Labelled photos from "data", an image-classification folder in Monster-IA-Team/Monster-IA-Backend. The possible labels are: basic, Full Throttle, Juiced Mango Loco, Juiced Monarch, The Doctor, Ultra Blue, Ultra Fiesta Mango, Ultra Gold, Ultra Peachy Keen, Ultra Red, Ultra Rosa, Ultra Violet, Ultra Watermelon.

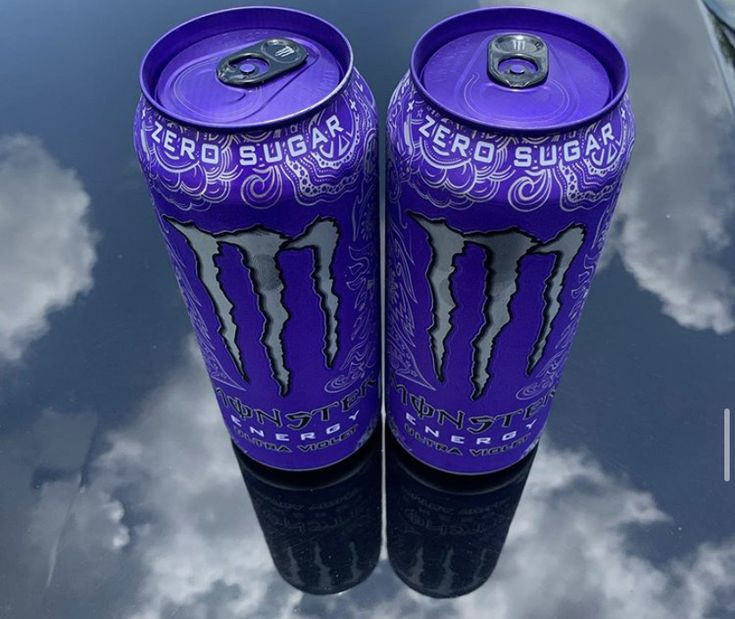
Label: Ultra Violet

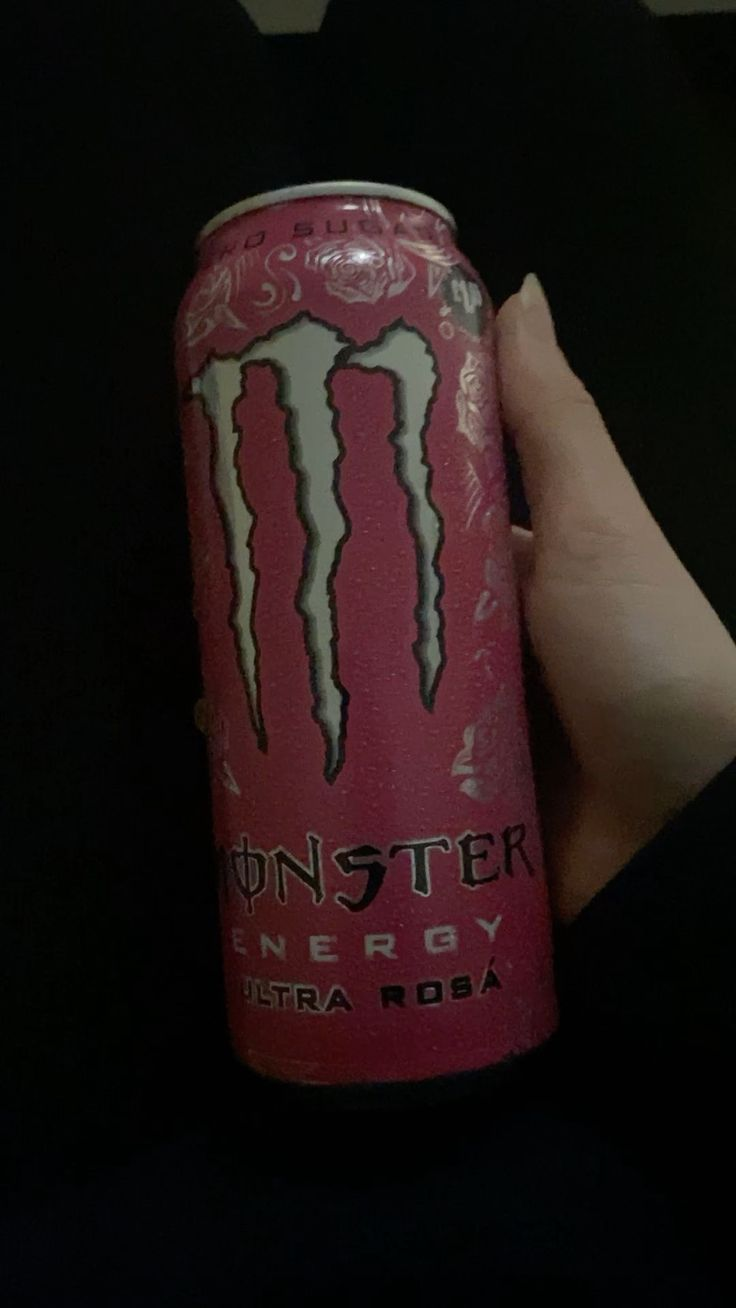
Label: Ultra Rosa

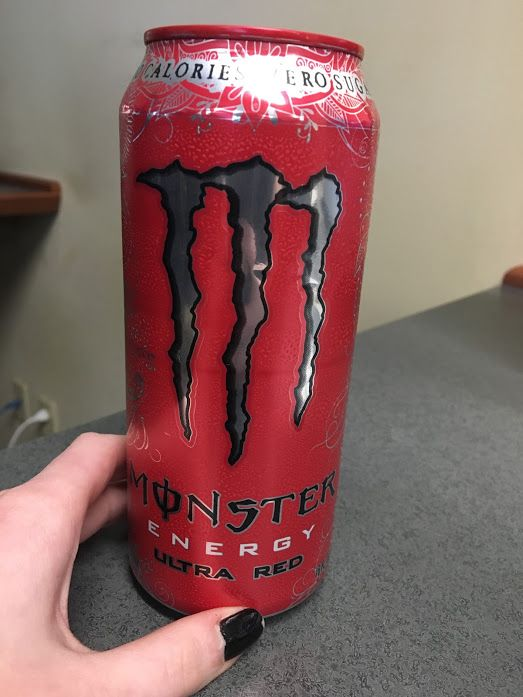
Label: Ultra Red

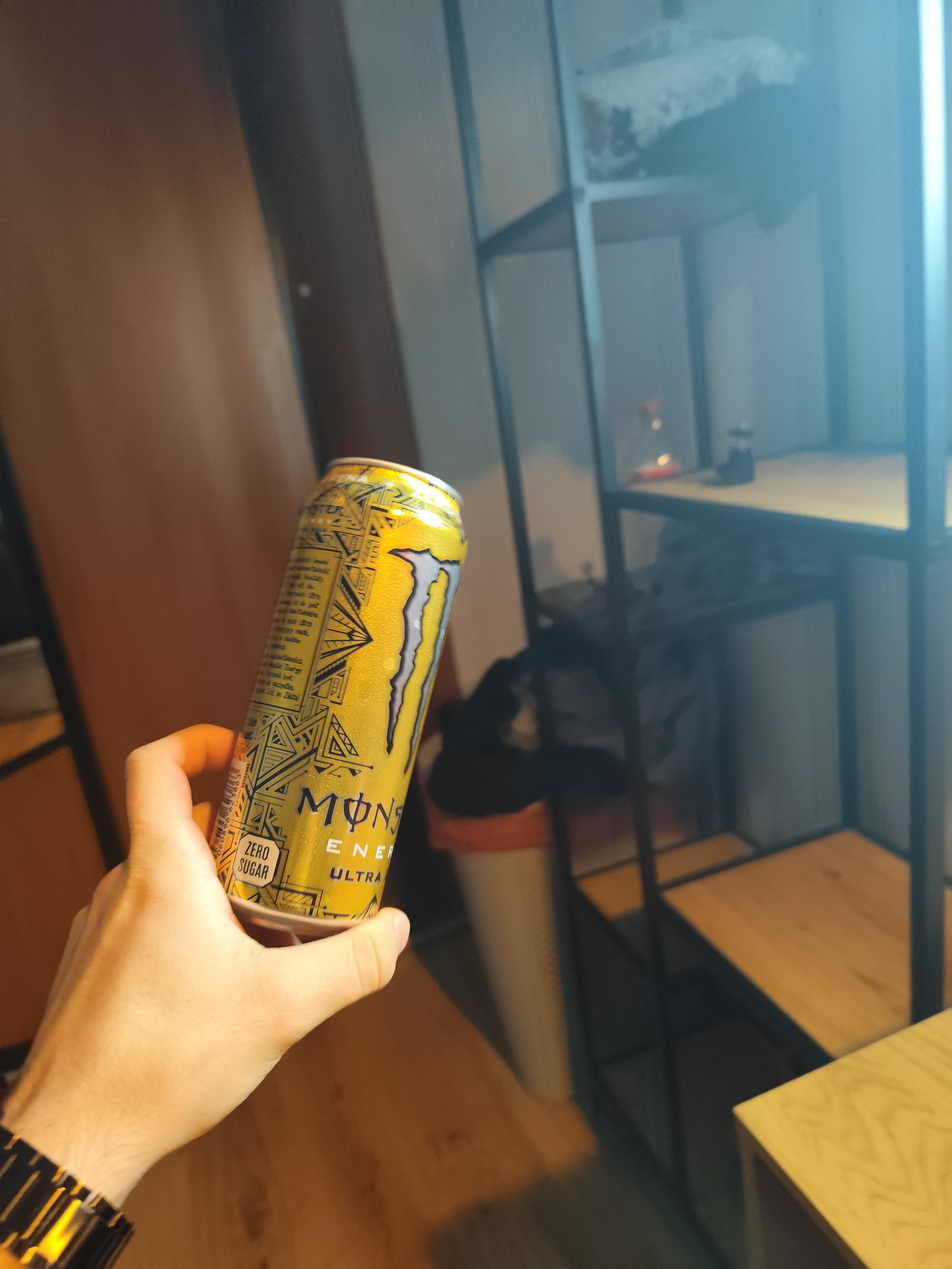
Label: Ultra Gold

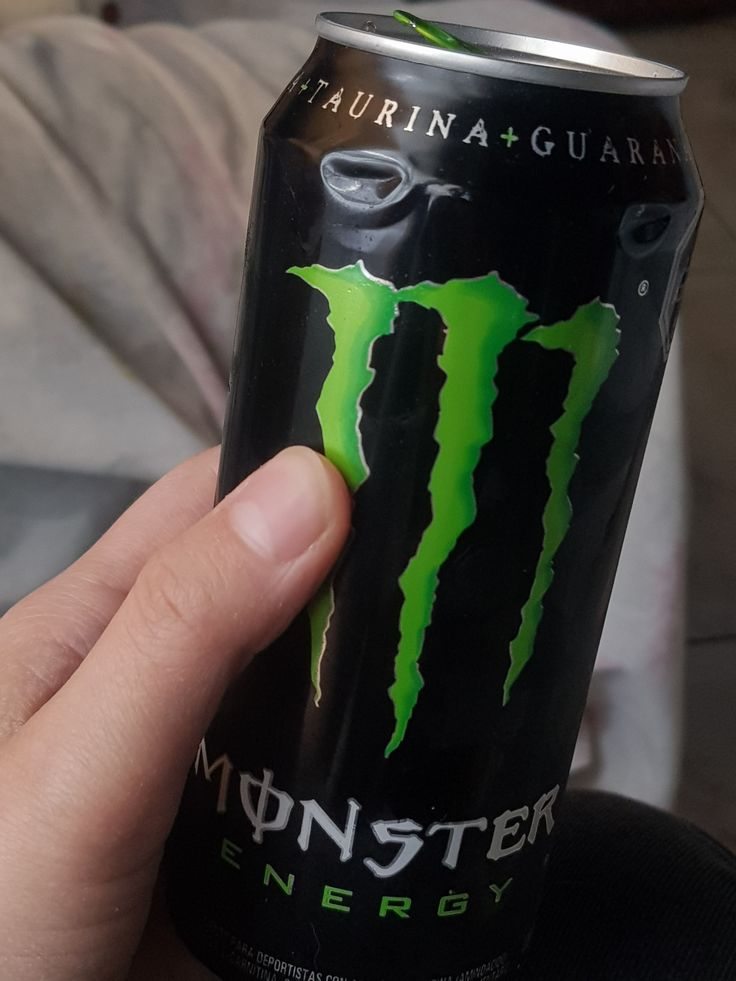
Label: basic

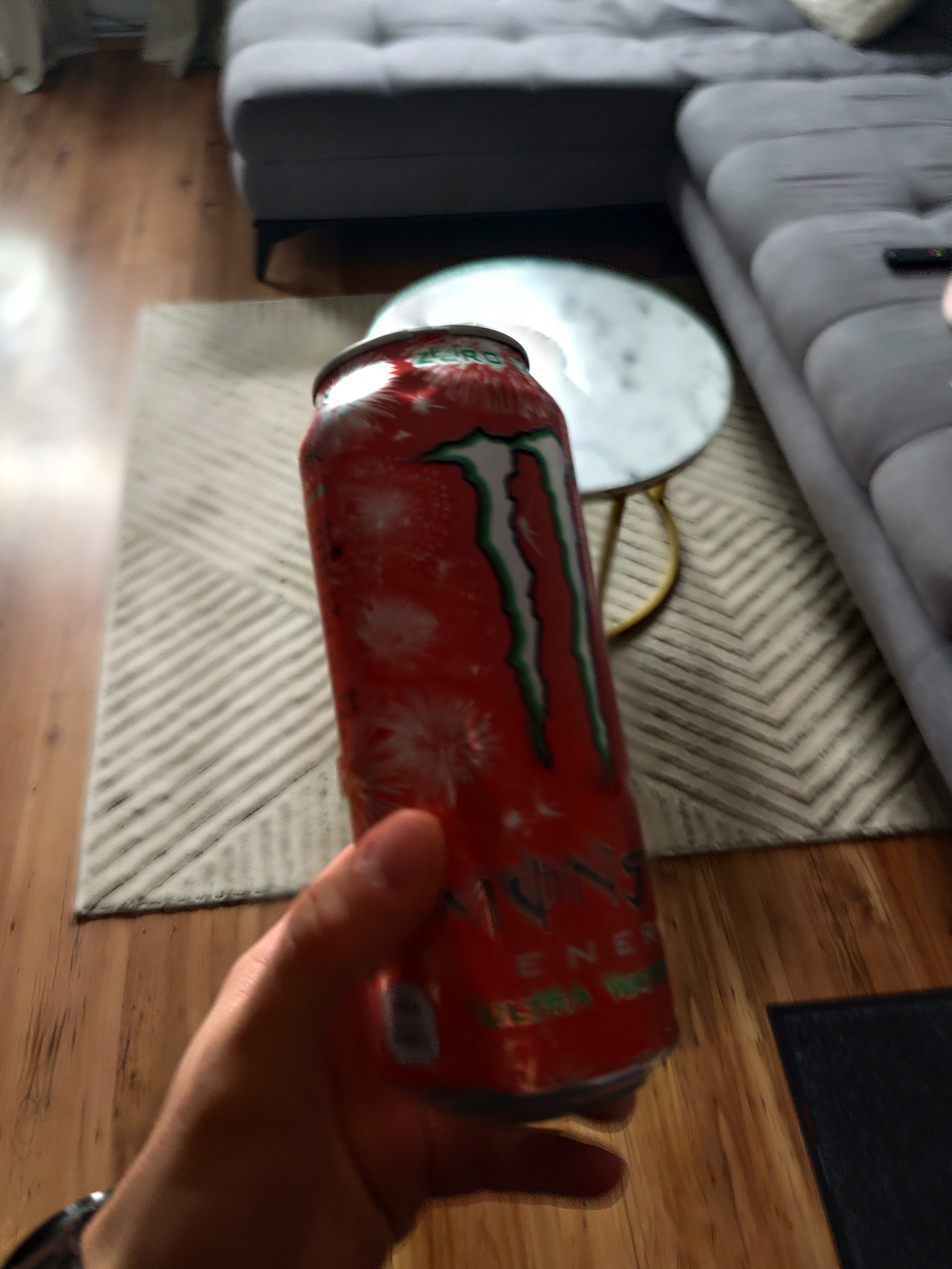
Label: Ultra Watermelon
